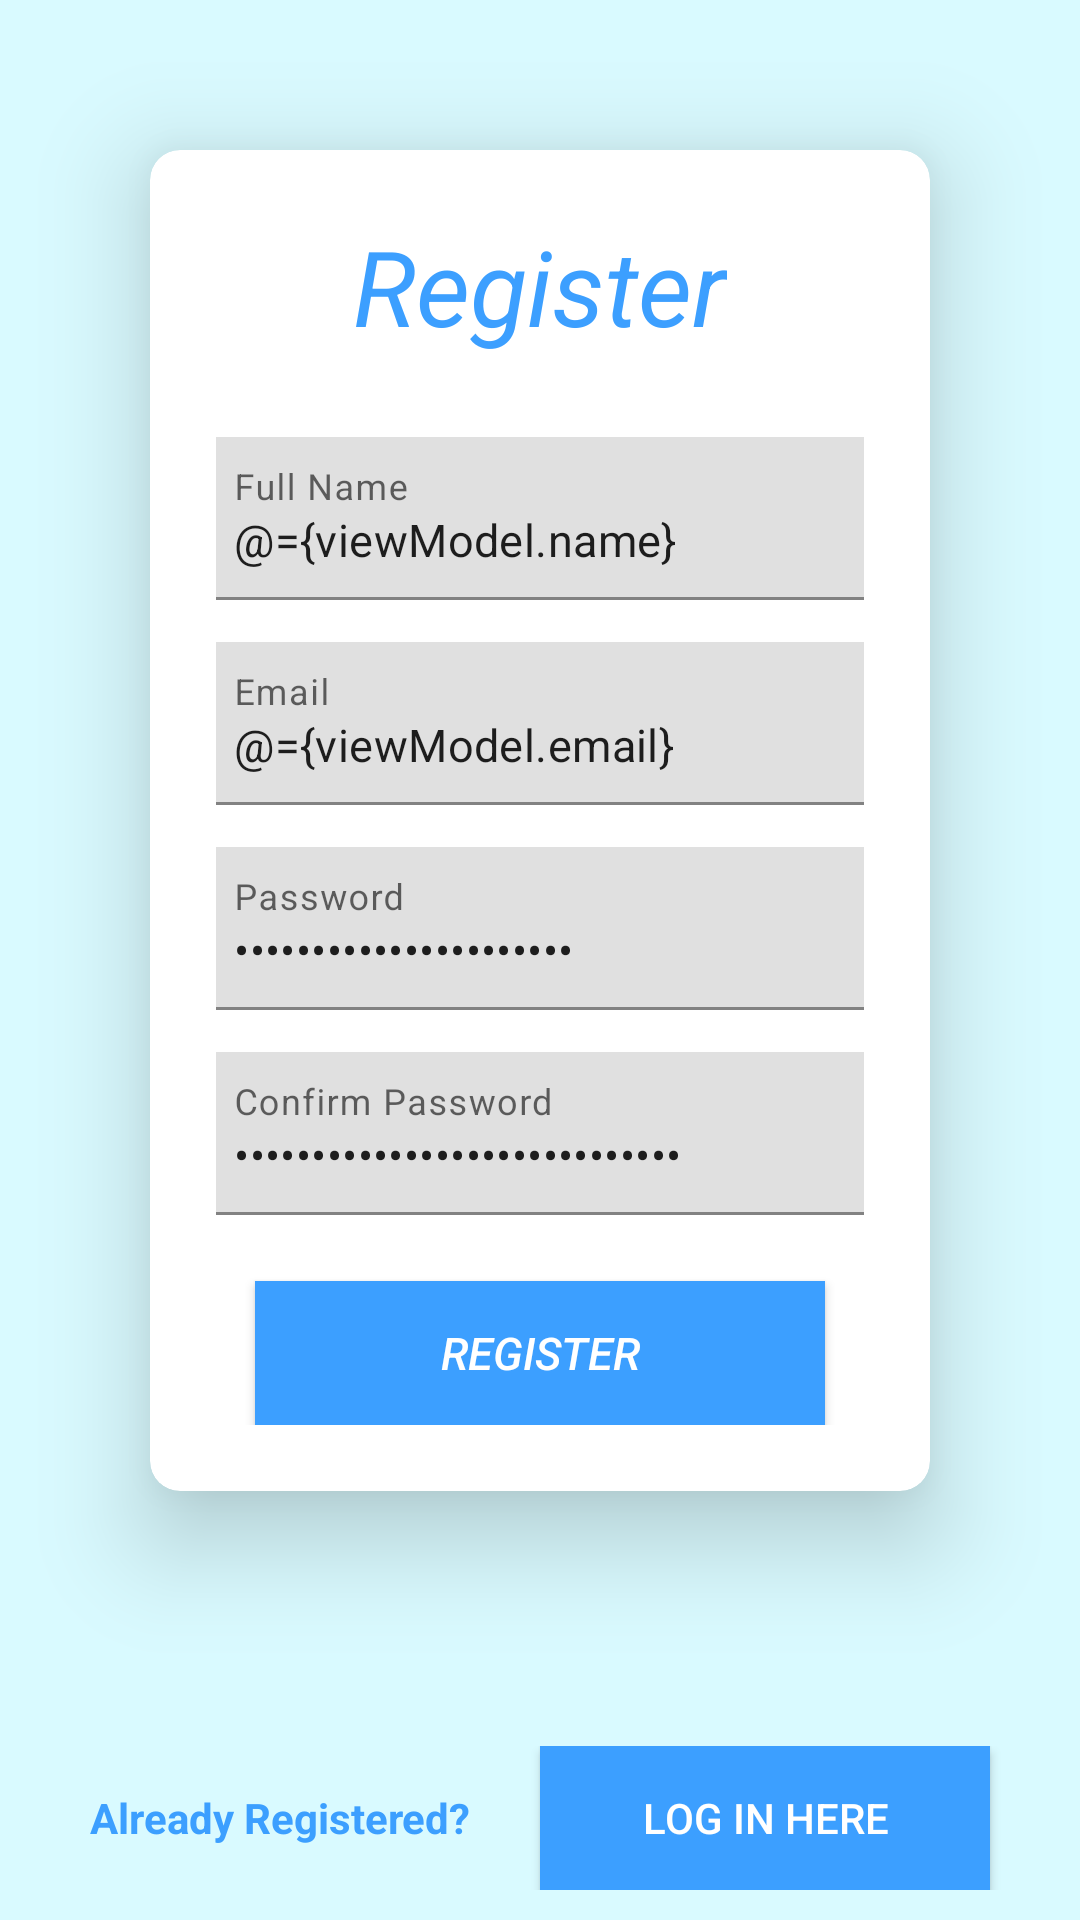

This screen was rendered from an Android layout file. Write that file and the resources it references.
<!-- AndroidManifest.xml: application theme AppTheme -->
<!-- res/layout/fragment_register_landlord.xml -->
<layout xmlns:app="http://schemas.android.com/apk/res-auto">

    <data>

        <variable
            name="viewModel"
            type="com.example.mockpropertymanagmentapp.data.viewmodels.AuthViewModel" />

    </data>

    <RelativeLayout xmlns:android="http://schemas.android.com/apk/res/android"
        android:layout_width="match_parent"
        android:layout_height="match_parent"
        android:background="@color/colorPrimary">

        <androidx.cardview.widget.CardView
            android:layout_width="match_parent"
            android:layout_height="wrap_content"
            android:layout_margin="50dp"
            app:cardCornerRadius="10dp"
            app:cardElevation="20dp">

            <LinearLayout
                android:layout_width="match_parent"
                android:layout_height="wrap_content"
                android:layout_margin="2dp"
                android:padding="20dp"
                android:orientation="vertical">
                <TextView
                    android:layout_width="wrap_content"
                    android:layout_height="wrap_content"
                    android:layout_gravity="center_horizontal"
                    android:layout_marginBottom="20dp"
                    android:text="Register"
                    android:textColor="@color/colorPrimaryDark"
                    android:textSize="35sp"
                    android:textStyle="italic" />
                <com.google.android.material.textfield.TextInputLayout
                    android:layout_width="250dp"
                    android:layout_height="wrap_content"
                    android:layout_gravity="center_horizontal"
                    android:background="@color/colorTextWhite"
                    android:hint="@string/full_name"
                    android:padding="2dp">

                    <EditText
                        android:id="@+id/edit_text_register_landlord_name"
                        android:layout_width="250dp"
                        android:layout_margin="5dp"
                        android:layout_height="wrap_content"
                        android:text="@={viewModel.name}"
                        android:textSize="15sp" />


                </com.google.android.material.textfield.TextInputLayout>

                <com.google.android.material.textfield.TextInputLayout
                    android:layout_width="250dp"
                    android:layout_height="wrap_content"
                    android:layout_gravity="center_horizontal"
                    android:background="@color/colorTextWhite"
                    android:hint="@string/email"
                    android:padding="2dp">

                    <EditText
                        android:id="@+id/edit_text_register_landlord_email"
                        android:layout_width="match_parent"
                        android:layout_margin="5dp"
                        android:layout_height="match_parent"
                        android:text="@={viewModel.email}"
                        android:textSize="15sp" />

                </com.google.android.material.textfield.TextInputLayout>

                <com.google.android.material.textfield.TextInputLayout
                    android:layout_width="250dp"
                    android:layout_height="wrap_content"
                    android:layout_gravity="center_horizontal"
                    android:background="@color/colorTextWhite"
                    android:hint="@string/password"
                    android:padding="2dp">

                    <EditText
                        android:id="@+id/edit_text_register_landlord_password"
                        android:layout_width="match_parent"
                        android:layout_margin="5dp"
                        android:layout_height="match_parent"
                        android:inputType="textPassword"
                        android:text="@={viewModel.password}"
                        android:textSize="15sp" />

                </com.google.android.material.textfield.TextInputLayout>

                <com.google.android.material.textfield.TextInputLayout
                    android:layout_width="250dp"
                    android:layout_height="wrap_content"
                    android:layout_gravity="center_horizontal"
                    android:background="@color/colorTextWhite"
                    android:hint="@string/confirm_password"
                    android:padding="2dp">

                    <EditText
                        android:id="@+id/edit_text_register_landlord_confirm_password"
                        android:layout_width="match_parent"
                        android:layout_height="match_parent"
                        android:inputType="textPassword"
                        android:layout_margin="5dp"
                        android:text="@={viewModel.confirmPassword}"
                        android:textSize="15sp" />
                </com.google.android.material.textfield.TextInputLayout>

                <Button
                    android:id="@+id/button_register_landlord_submit"
                    android:layout_width="190dp"
                    android:layout_height="wrap_content"
                    android:layout_gravity="center_horizontal"
                    android:layout_marginTop="15dp"
                    android:background="@color/colorPrimaryDark"
                    android:onClick="@{viewModel::onRegisterLandlordClicked}"
                    android:text="@string/register"
                    android:textColor="@color/colorTextWhite"
                    android:textSize="15sp"
                    android:textStyle="italic" />

            </LinearLayout>
        </androidx.cardview.widget.CardView>

        <RelativeLayout
            android:layout_width="match_parent"
            android:layout_height="wrap_content"
            android:layout_alignParentBottom="true"
            android:layout_marginBottom="10dp">

            <TextView
                android:layout_width="wrap_content"
                android:layout_height="wrap_content"
                android:layout_centerVertical="true"
                android:layout_marginStart="30dp"
                android:layout_marginLeft="30dp"
                android:text="@string/already_registered"
                android:textColor="@color/colorPrimaryDark"
                android:textStyle="bold" />

            <Button
                android:id="@+id/button_register_landlord_to_login"
                android:layout_width="150dp"
                android:layout_height="wrap_content"
                android:layout_alignParentEnd="true"
                android:layout_alignParentRight="true"
                android:layout_marginEnd="30dp"
                android:layout_marginRight="30dp"
                android:background="@color/colorPrimaryDark"
                android:text="@string/log_in_here"
                android:textColor="@color/colorTextWhite" />

        </RelativeLayout>

    </RelativeLayout>
</layout>
<!-- resources referenced by this layout -->
<resources>
  <color name="colorPrimary">#D9FAFF</color>
  <color name="colorPrimaryDark">#3C9FFF</color>
  <color name="colorTextWhite">#fff</color>
  <string name="already_registered">Already Registered?</string>
  <string name="confirm_password">Confirm Password</string>
  <string name="email">Email</string>
  <string name="full_name">Full Name</string>
  <string name="log_in_here">Log in Here</string>
  <string name="password">Password</string>
  <string name="register">Register</string>
</resources>
